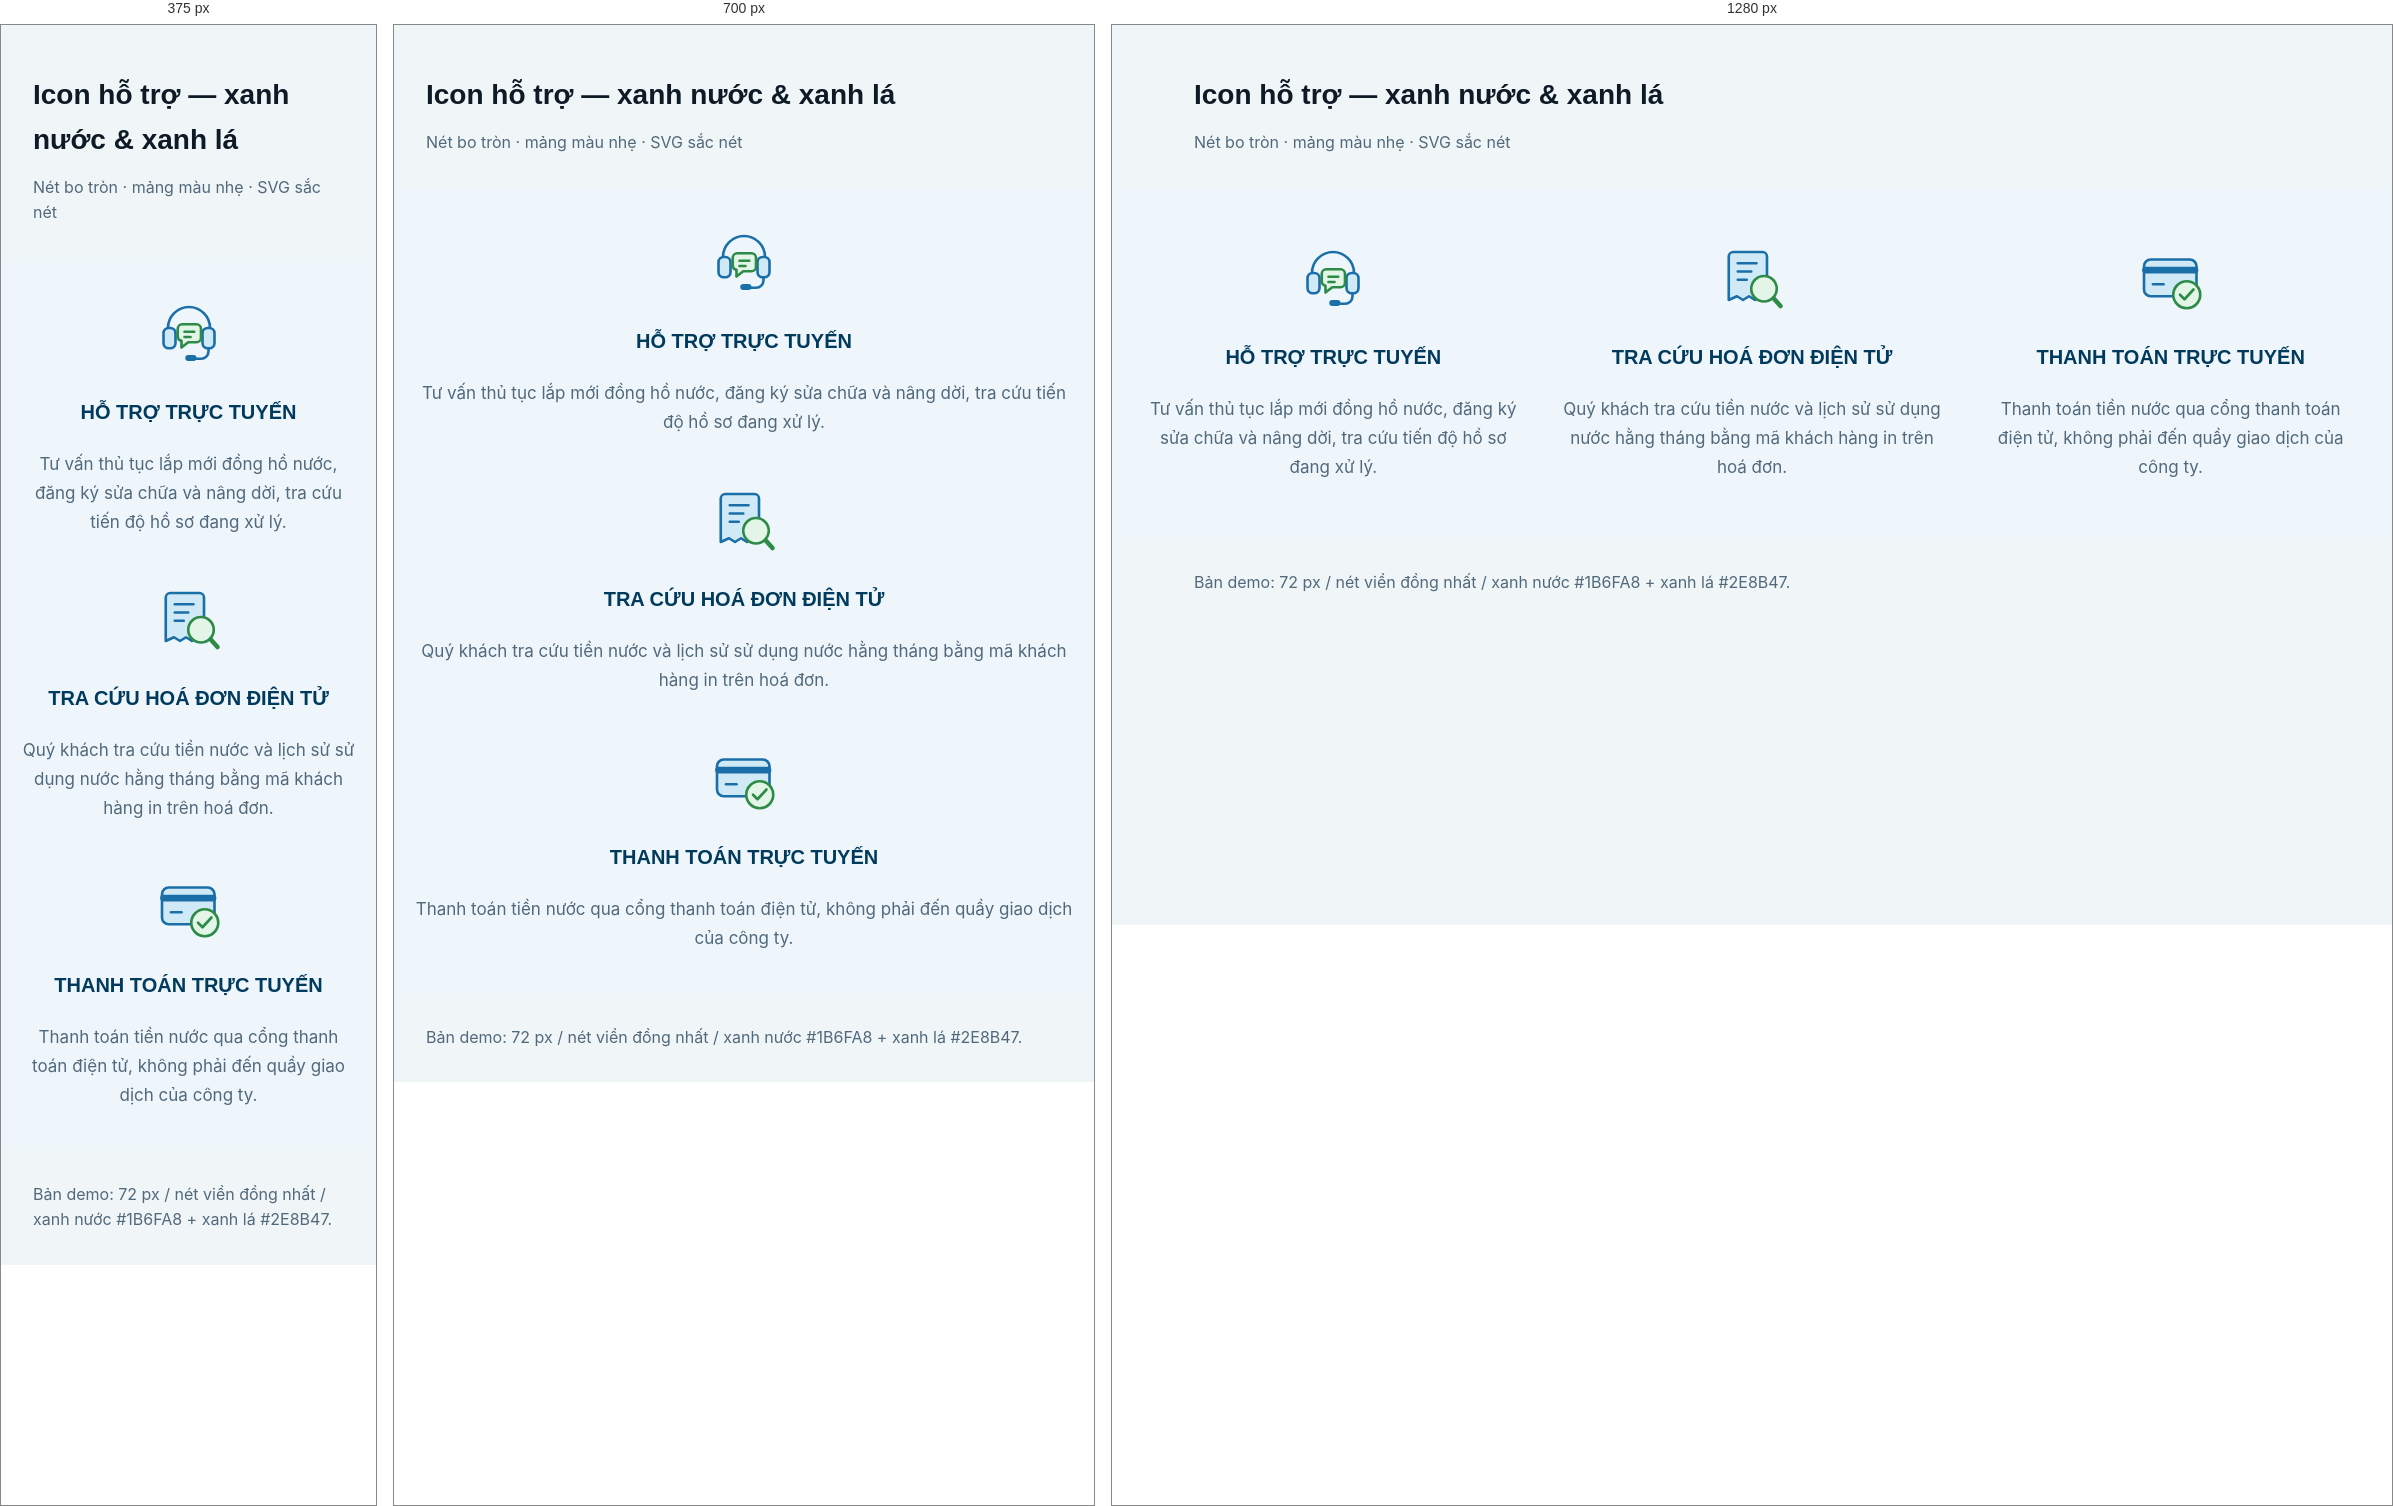
Rendered at 375 px, 700 px and 1280 px, left to right.

<!-- file: icon-demo.html -->
<!doctype html><html lang="vi"><head><meta charset="utf-8"><meta name="viewport" content="width=device-width,initial-scale=1"><title>NAWARUCO — Demo icon hỗ trợ</title><link href="https://fonts.googleapis.com/css2?family=Inter:wght@400;500;600;700&family=Montserrat:wght@600;700;800&display=swap" rel="stylesheet"><link rel="stylesheet" href="../design-system/tokens.css?v=20260913-16"><style>header{max-width:1180px;margin:auto;padding:48px 32px 32px}header p{color:var(--text-secondary);margin-top:12px}h1{font-size:28px}.demo{background:var(--c-primary-50);padding:56px 32px}.grid{max-width:1400px;margin:auto;display:grid;grid-template-columns:repeat(3,1fr);gap:40px}article{text-align:center}article img{margin:0 auto 26px}h2{font-size:20px;color:var(--brand-strong);text-transform:uppercase;margin:0 0 22px}article p{color:var(--text-secondary);font-size:17px;line-height:1.7}.note{max-width:1180px;padding:32px;margin:auto;color:var(--text-secondary)}@media(max-width:760px){.grid{grid-template-columns:1fr;gap:48px}.demo{padding:40px 20px}}</style></head><body><header><h1>Icon hỗ trợ — xanh nước &amp; xanh lá</h1><p>Nét bo tròn · mảng màu nhẹ · SVG sắc nét</p></header><main><section class="demo"><div class="grid"><article><img src="images/support-icons-demo/support.svg" width="72" height="72" alt=""><h2>Hỗ trợ trực tuyến</h2><p>Tư vấn thủ tục lắp mới đồng hồ nước, đăng ký sửa chữa và nâng dời, tra cứu tiến độ hồ sơ đang xử lý.</p></article><article><img src="images/support-icons-demo/invoice.svg" width="72" height="72" alt=""><h2>Tra cứu hoá đơn điện tử</h2><p>Quý khách tra cứu tiền nước và lịch sử sử dụng nước hằng tháng bằng mã khách hàng in trên hoá đơn.</p></article><article><img src="images/support-icons-demo/payment.svg" width="72" height="72" alt=""><h2>Thanh toán trực tuyến</h2><p>Thanh toán tiền nước qua cổng thanh toán điện tử, không phải đến quầy giao dịch của công ty.</p></article></div></section><p class="note">Bản demo: 72 px / nét viền đồng nhất / xanh nước #1B6FA8 + xanh lá #2E8B47.</p></main></body></html>

/* @media block from tokens.css */
@media (max-width:640px){ .container{padding:0 var(--sp-4);} }